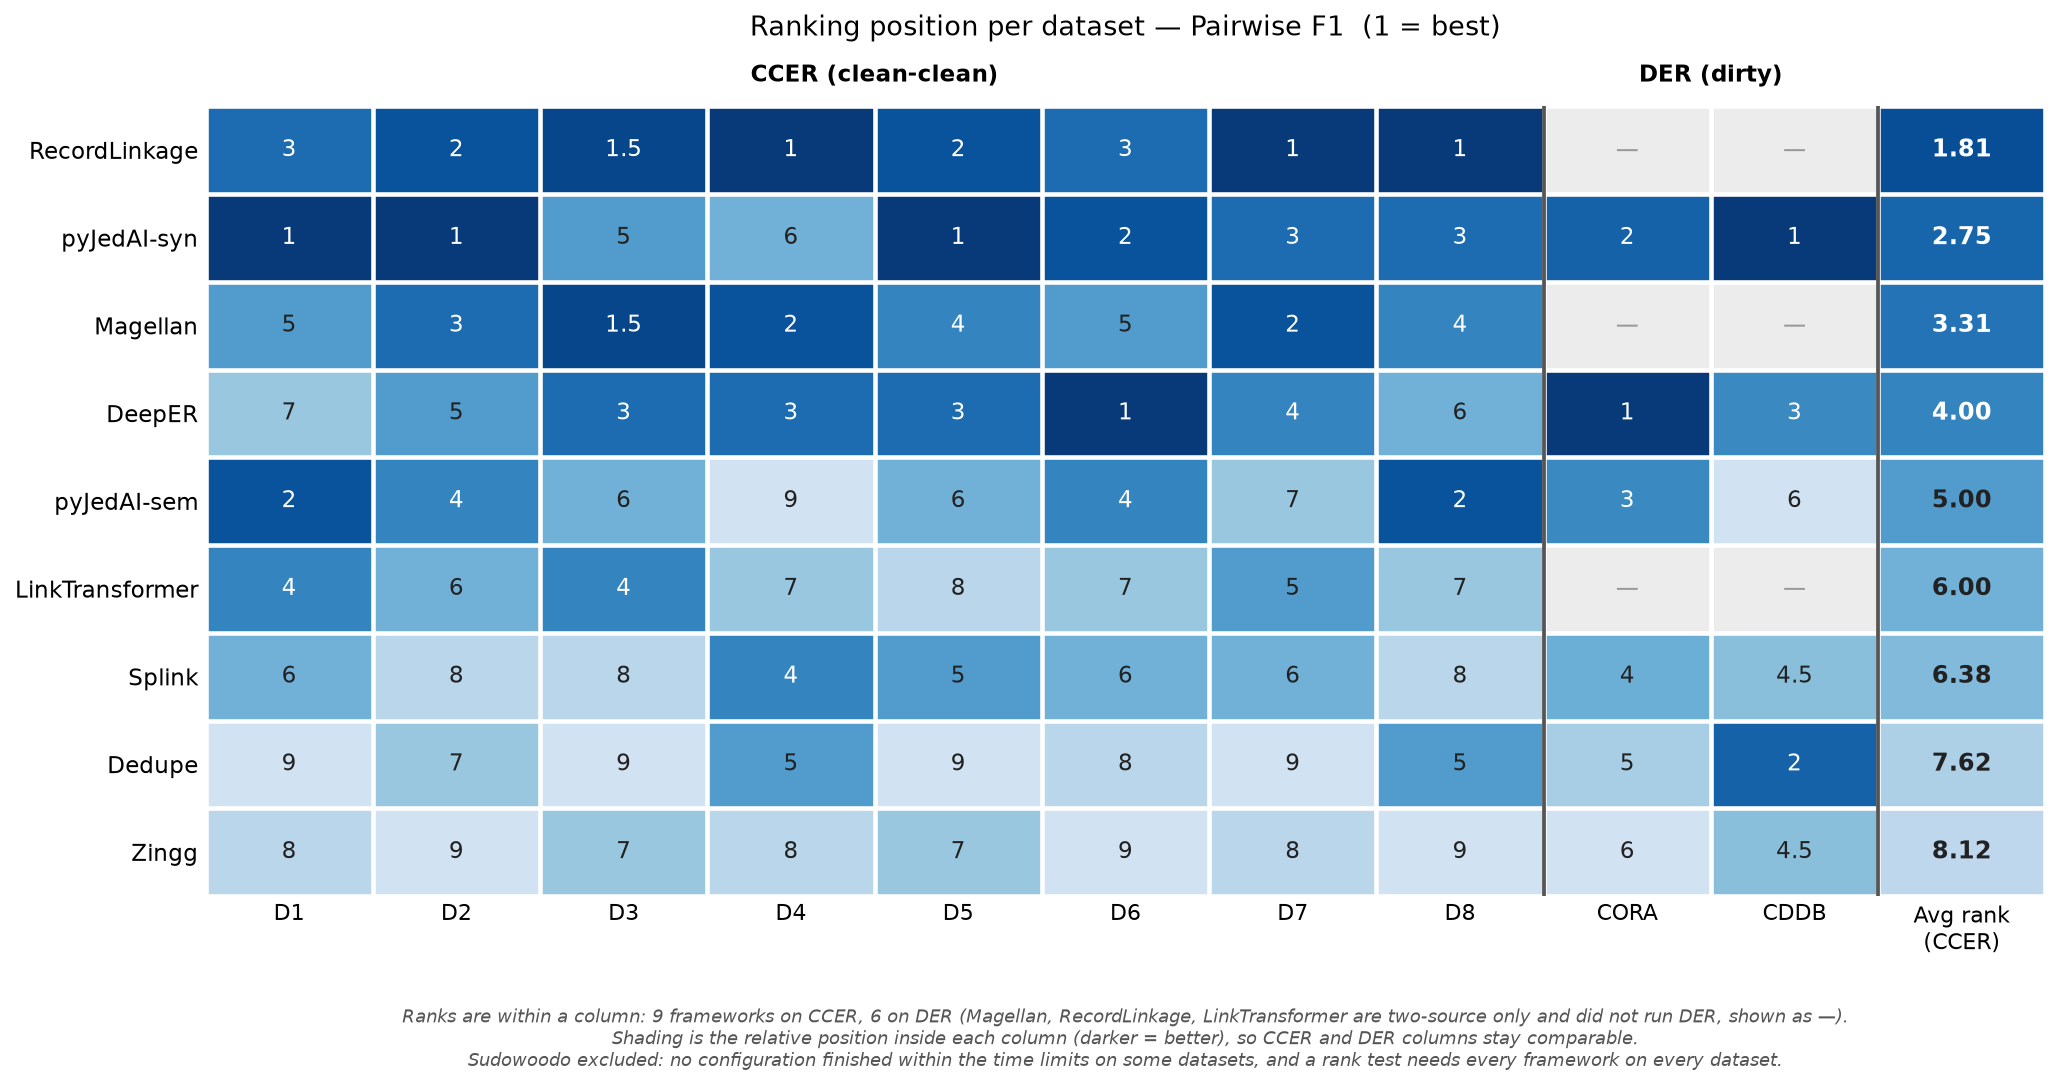

The file beside this chart, header and first rows:
, Dedupe, Splink, Zingg, Magellan, RecordLinkage, pyJedAI-syn, pyJedAI-sem, DeepER, LinkTransformer
D1, 9.0, 6.0, 8.0, 5.0, 3.0, 1.0, 2.0, 7.0, 4.0
D2, 7.0, 8.0, 9.0, 3.0, 2.0, 1.0, 4.0, 5.0, 6.0
D3, 9.0, 8.0, 7.0, 1.5, 1.5, 5.0, 6.0, 3.0, 4.0
D4, 5.0, 4.0, 8.0, 2.0, 1.0, 6.0, 9.0, 3.0, 7.0
D5, 9.0, 5.0, 7.0, 4.0, 2.0, 1.0, 6.0, 3.0, 8.0
D6, 8.0, 6.0, 9.0, 5.0, 3.0, 2.0, 4.0, 1.0, 7.0
D7, 9.0, 6.0, 8.0, 2.0, 1.0, 3.0, 7.0, 4.0, 5.0
D8, 5.0, 8.0, 9.0, 4.0, 1.0, 3.0, 2.0, 6.0, 7.0
CORA, 5.0, 4.0, 6.0, , , 2.0, 3.0, 1.0, 
CDDB, 2.0, 4.5, 4.5, , , 1.0, 6.0, 3.0, 
Avg rank (CCER), 7.62, 6.38, 8.12, 3.31, 1.81, 2.75, 5.0, 4.0, 6.0
